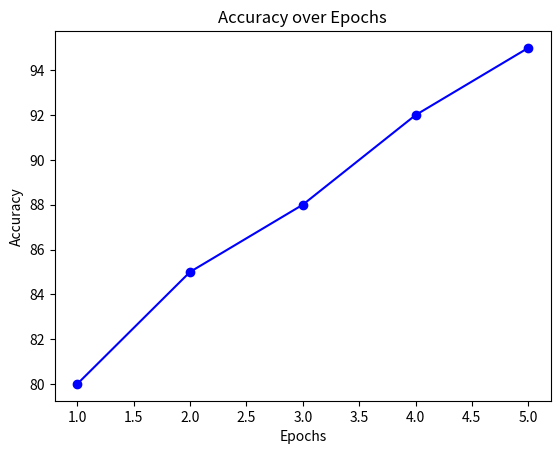

This chart was generated by the following Python code:
import matplotlib.pyplot as plt

# define the accuracy values
epochs = [1, 2, 3, 4, 5]
accuracy = [80, 85, 88, 92, 95]

# plot the graph
plt.plot(epochs, accuracy, 'bo-')
plt.xlabel('Epochs')
plt.ylabel('Accuracy')
plt.title('Accuracy over Epochs')
plt.show()